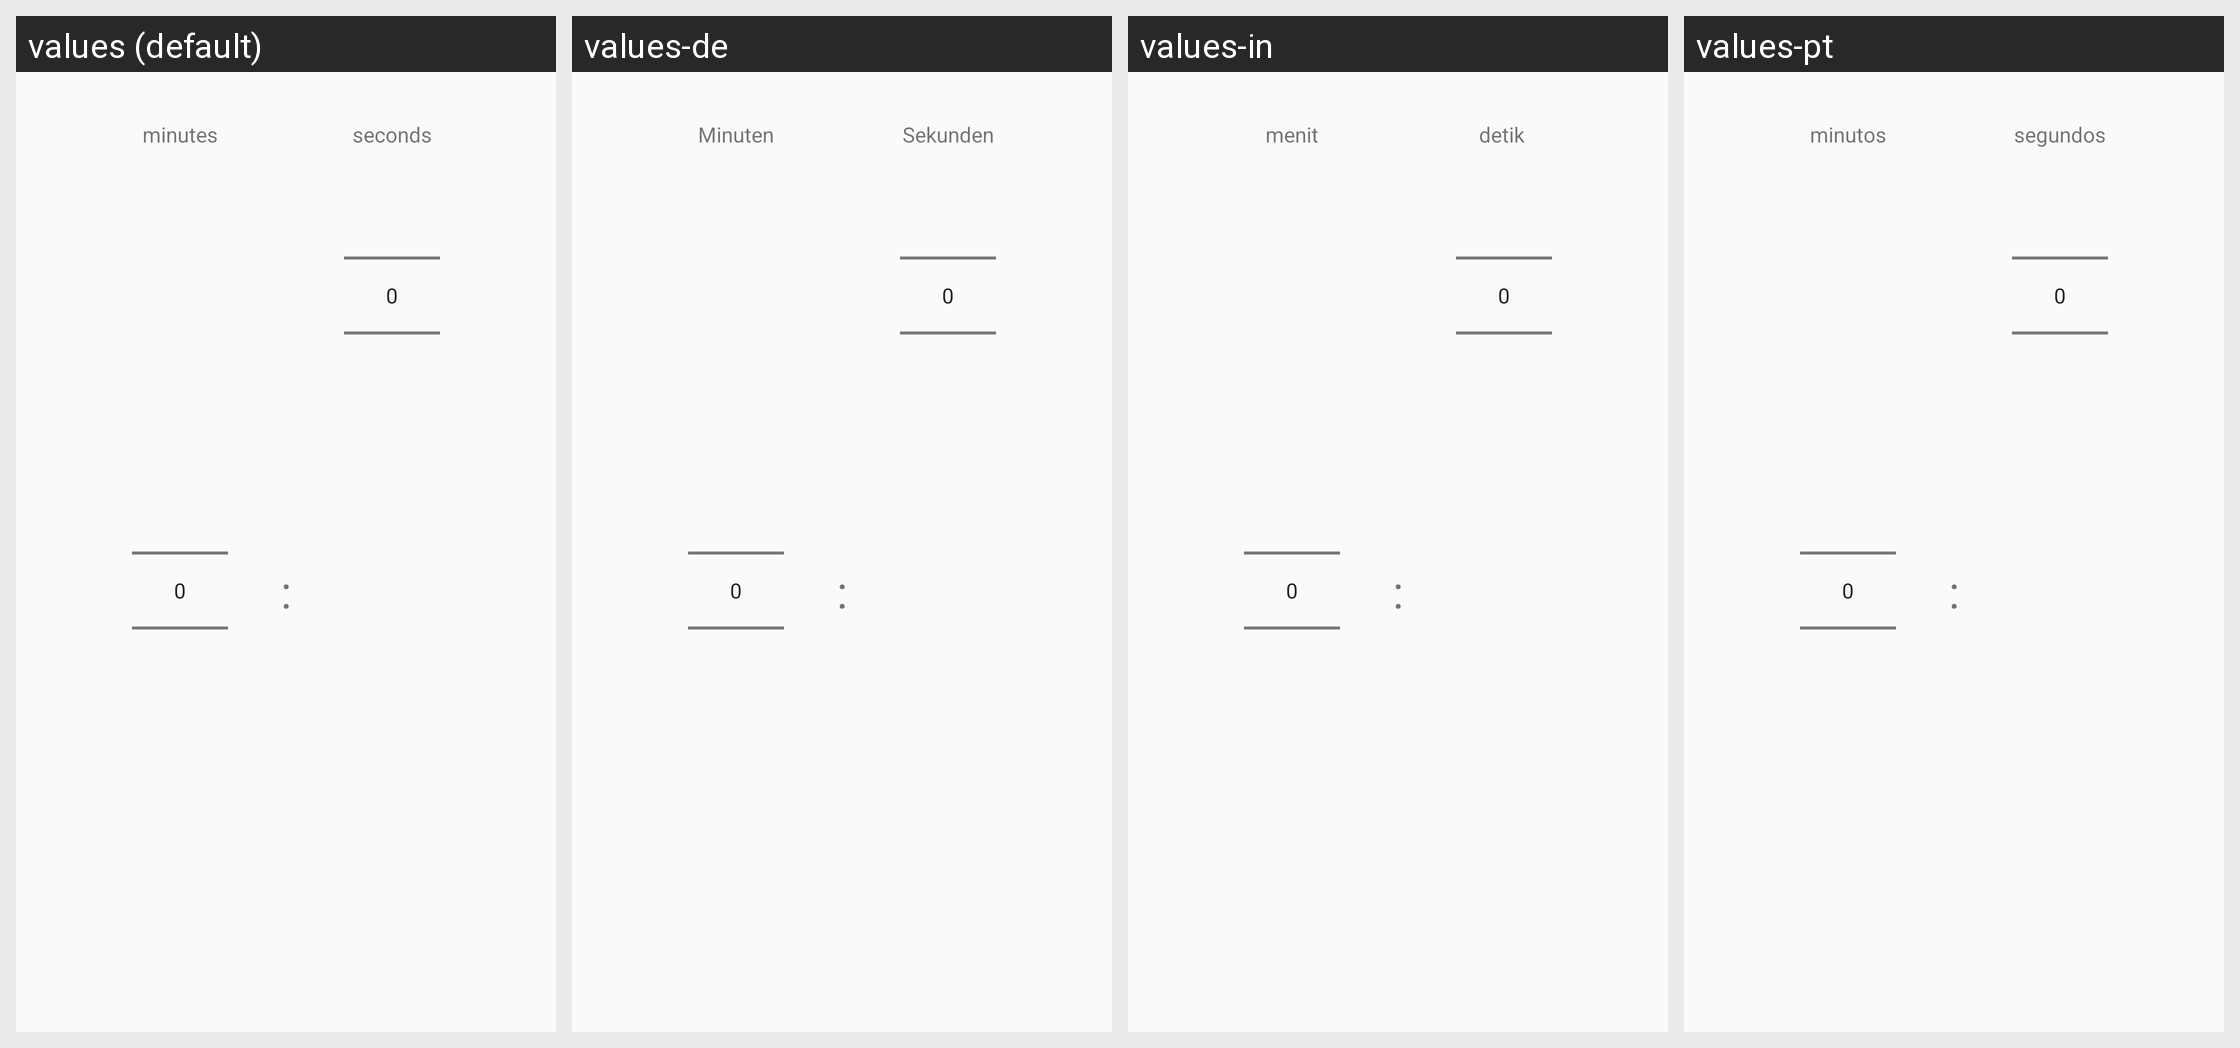

Here is an Android app screen in its default locale and in the app's own translations. Write out the translated-string differences for the strings that appear on this screen.
Android screen res/layout/fragment_timebis_picker.xml rendered under 4 locales, left to right: values (default), values-de, values-in, values-pt. Device: Nexus 5 (rendered at 1080×1920; each locale shown at half size, 540×960, under a caption strip naming it); theme AppTheme.
Other locales in the repository, not shown: values-pt-rPT.
Strings drawn on this screen, with the default value and each locale's value (text and hints the layout hard-codes, and strings that could not be matched under every locale, appear in the picture but are not listed):

pointpoint
  values: :
  values-de: :  [not translated; the default value is used]
  values-in: :  [not translated; the default value is used]
  values-pt: :  [not translated; the default value is used]

seconds
  values: seconds
  values-de: Sekunden
  values-in: detik 
  values-pt: segundos

Minuten
  values: minutes
  values-de: Minuten
  values-in: menit
  values-pt: minutos
